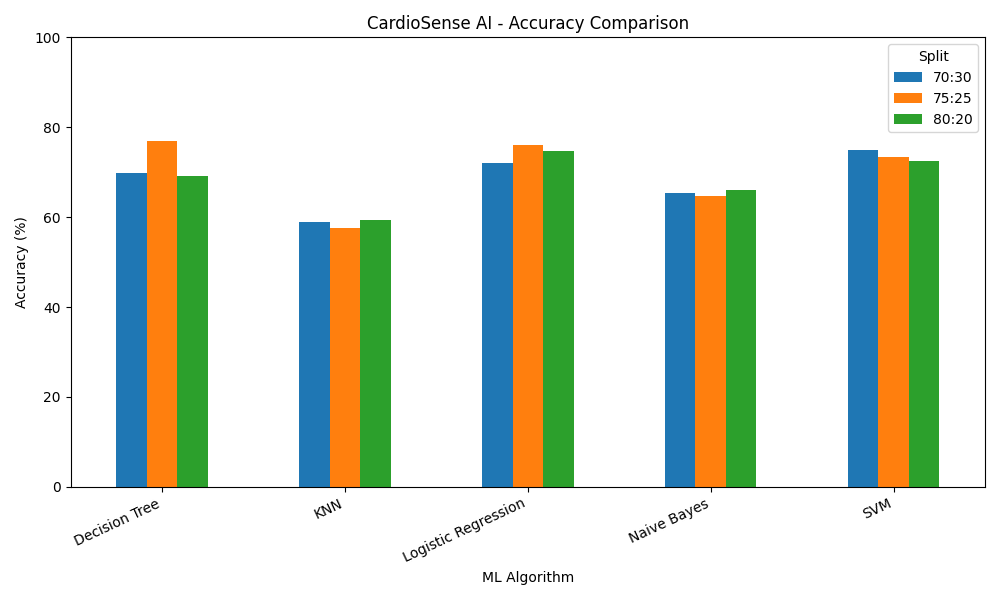

The data file committed next to this chart (first rows):
Algorithm, 70:30, 75:25, 80:20
Decision Tree, 69.85, 76.99, 69.23
KNN, 58.82, 57.52, 59.34
Logistic Regression, 72.06, 76.11, 74.73
Naive Bayes, 65.44, 64.6, 65.93
SVM, 75.0, 73.45, 72.53
